Photos from the image-classification dataset "MahJongTrainDataSet" in the GitHub repository likesm0887/MahJongTrainDataSet. Its 26 classes are: bamboo eight tile, bamboo five tile, characters eight tile, characters five tile, characters four tile, characters nine tile, characters one tile, characters seven tile, characters six tile, characters three tile, characters two tile, circle eight tile, circle five tile, circle four tile, circle nine tile, circle one tile, circle seven tile, circle six tile, circle three tile, circle two tile, east wind tile, green dragon tile, north wind tile, red dragon tile, west wind tile, white dragon tile.

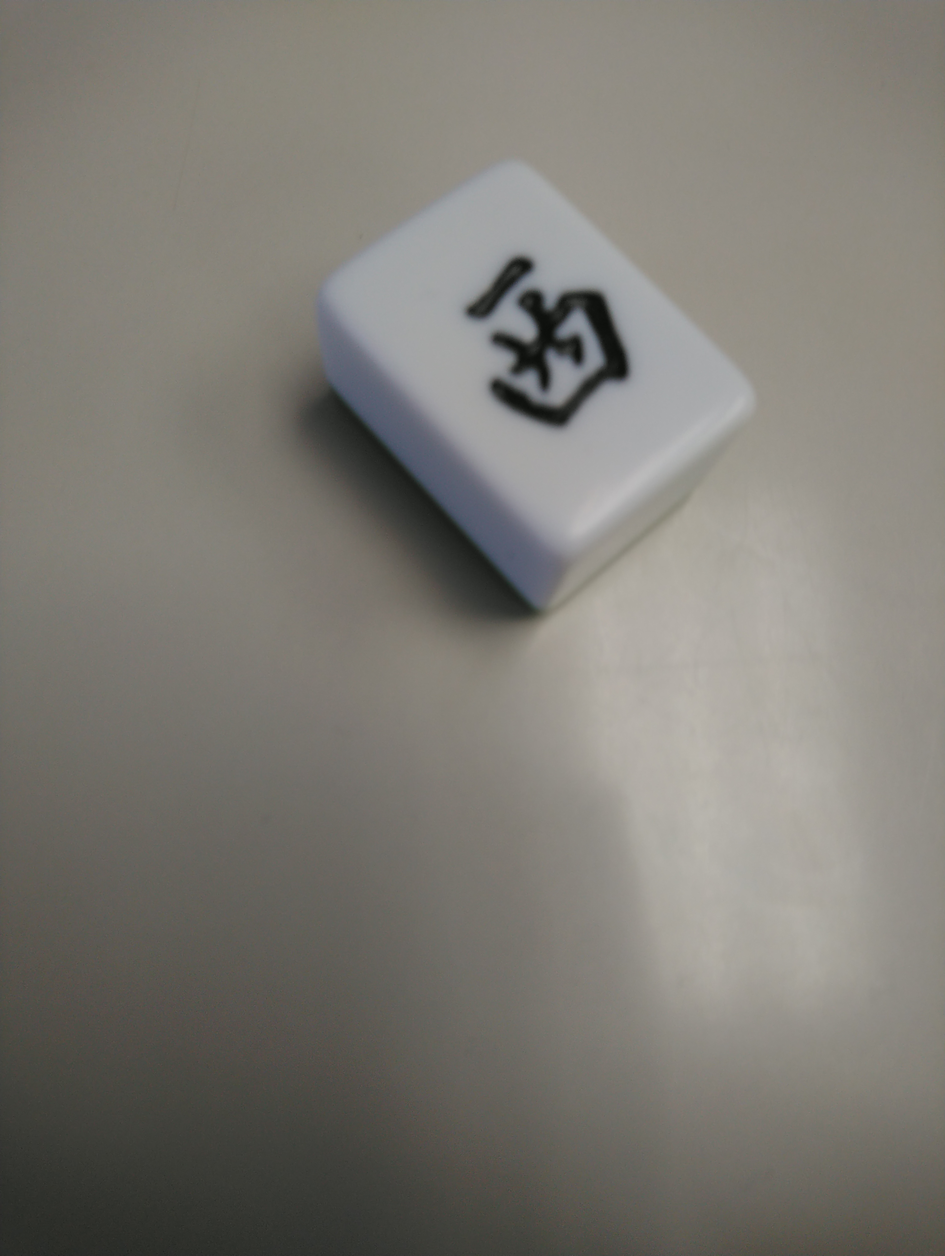
Label: west wind tile

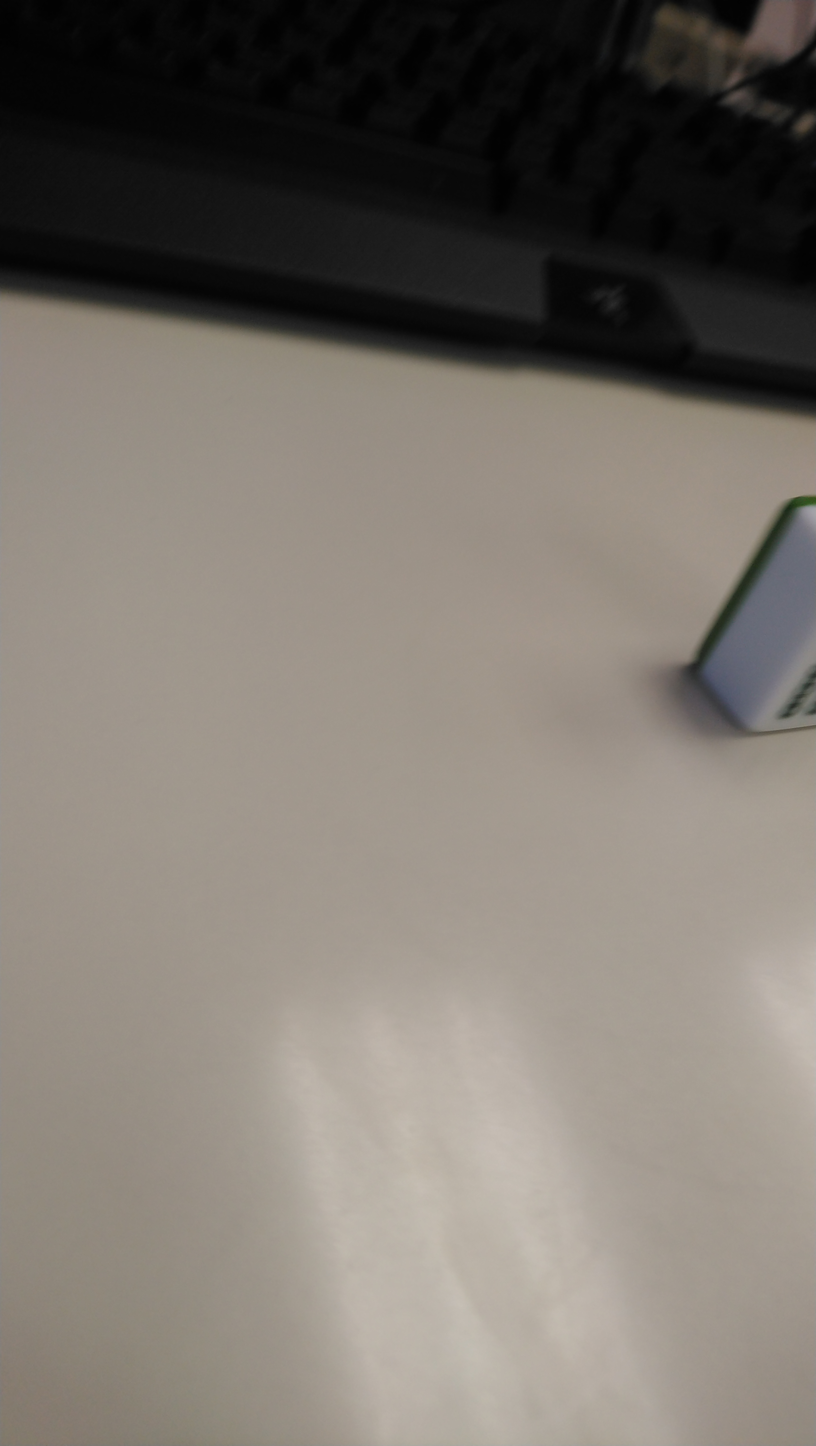
Label: bamboo eight tile

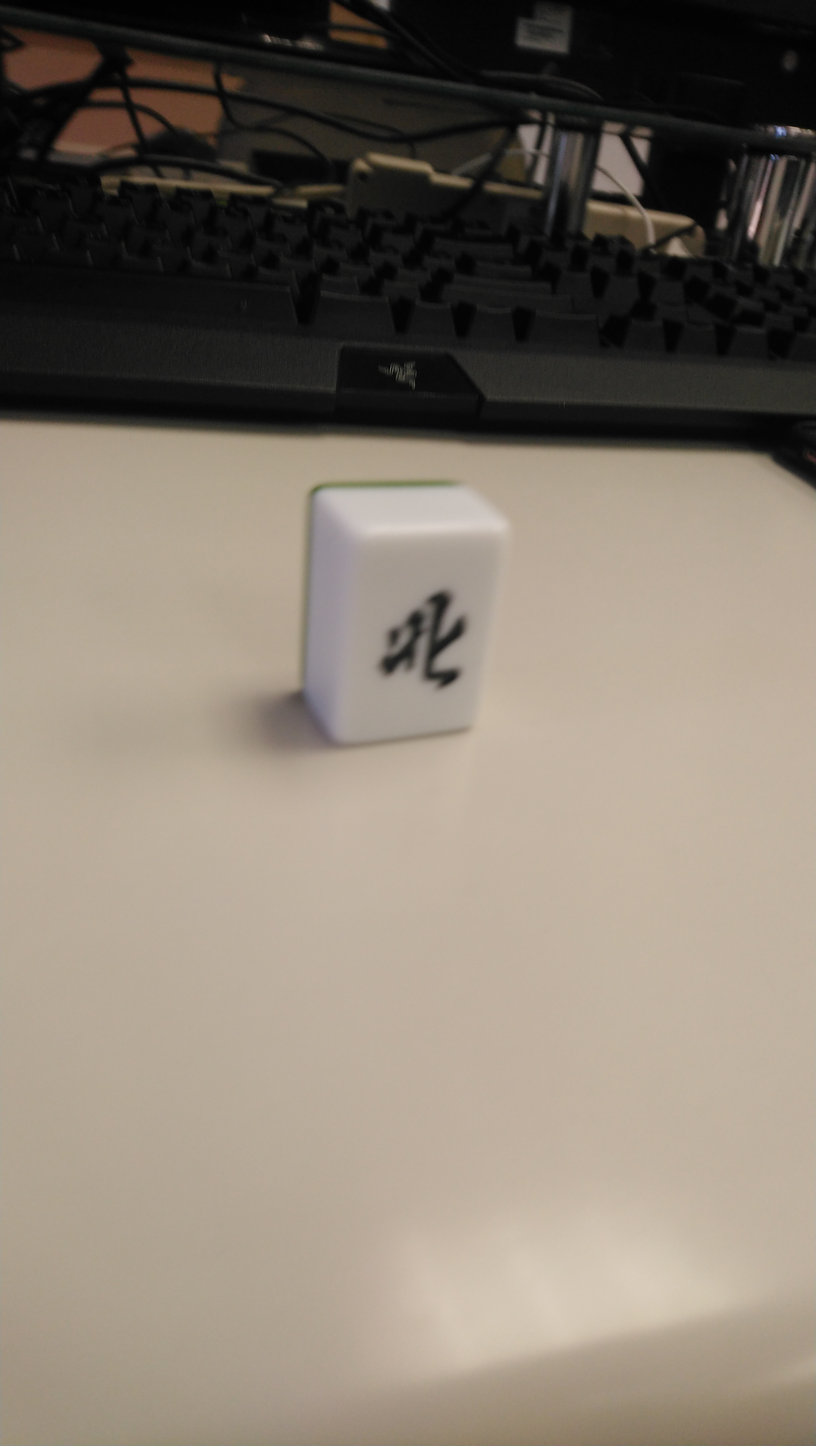
Label: north wind tile

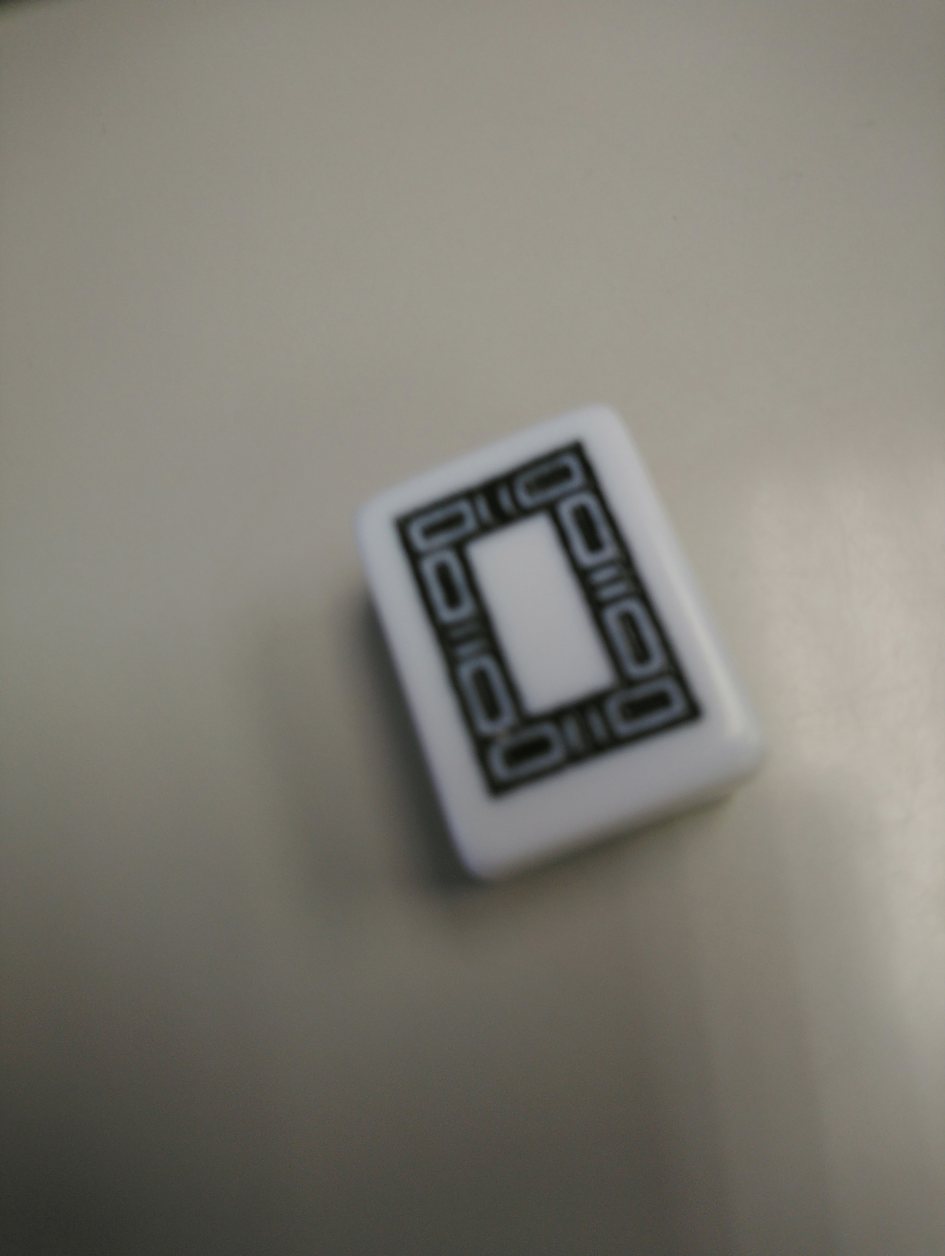
Label: white dragon tile

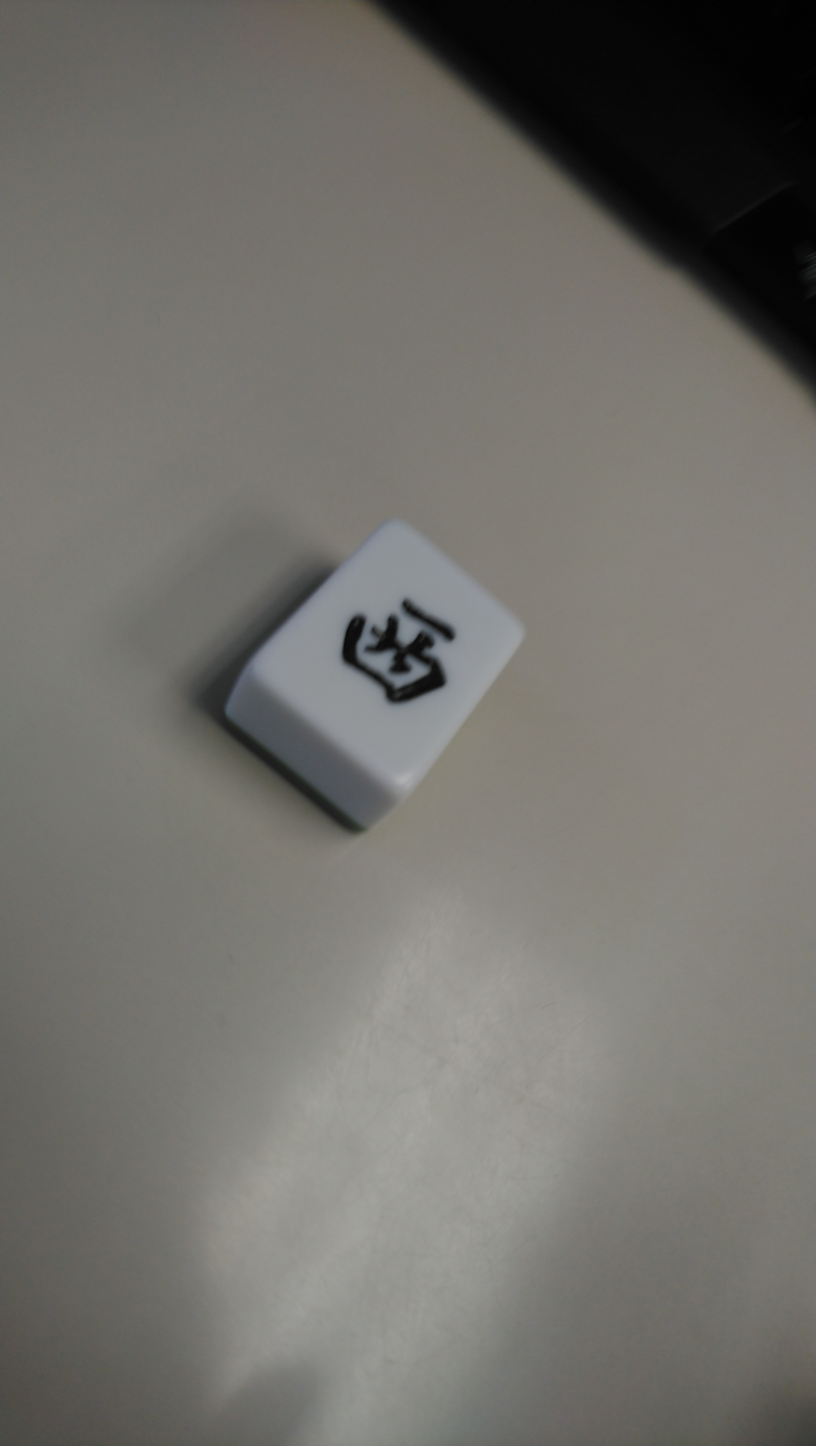
Label: east wind tile

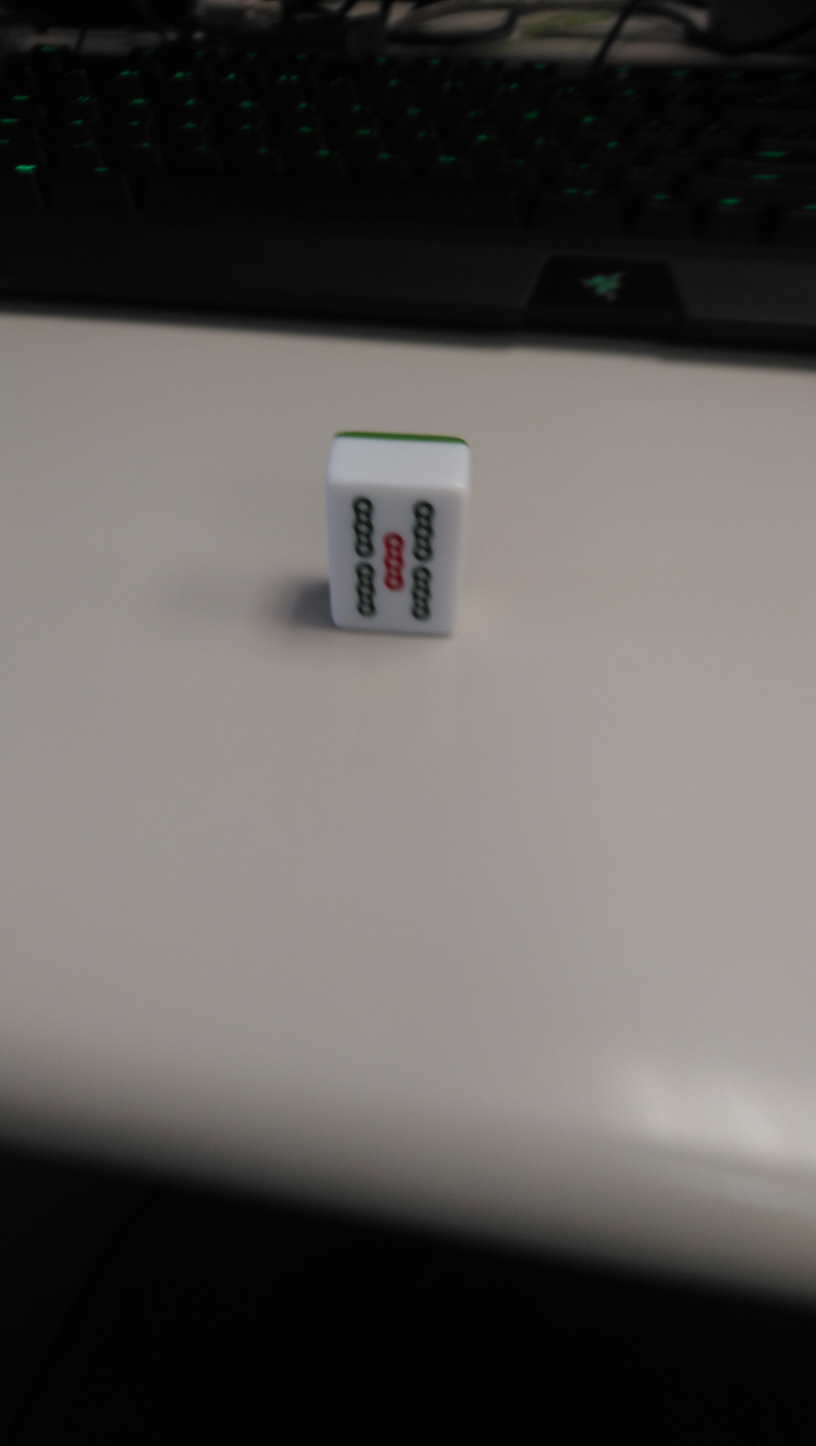
Label: bamboo five tile
